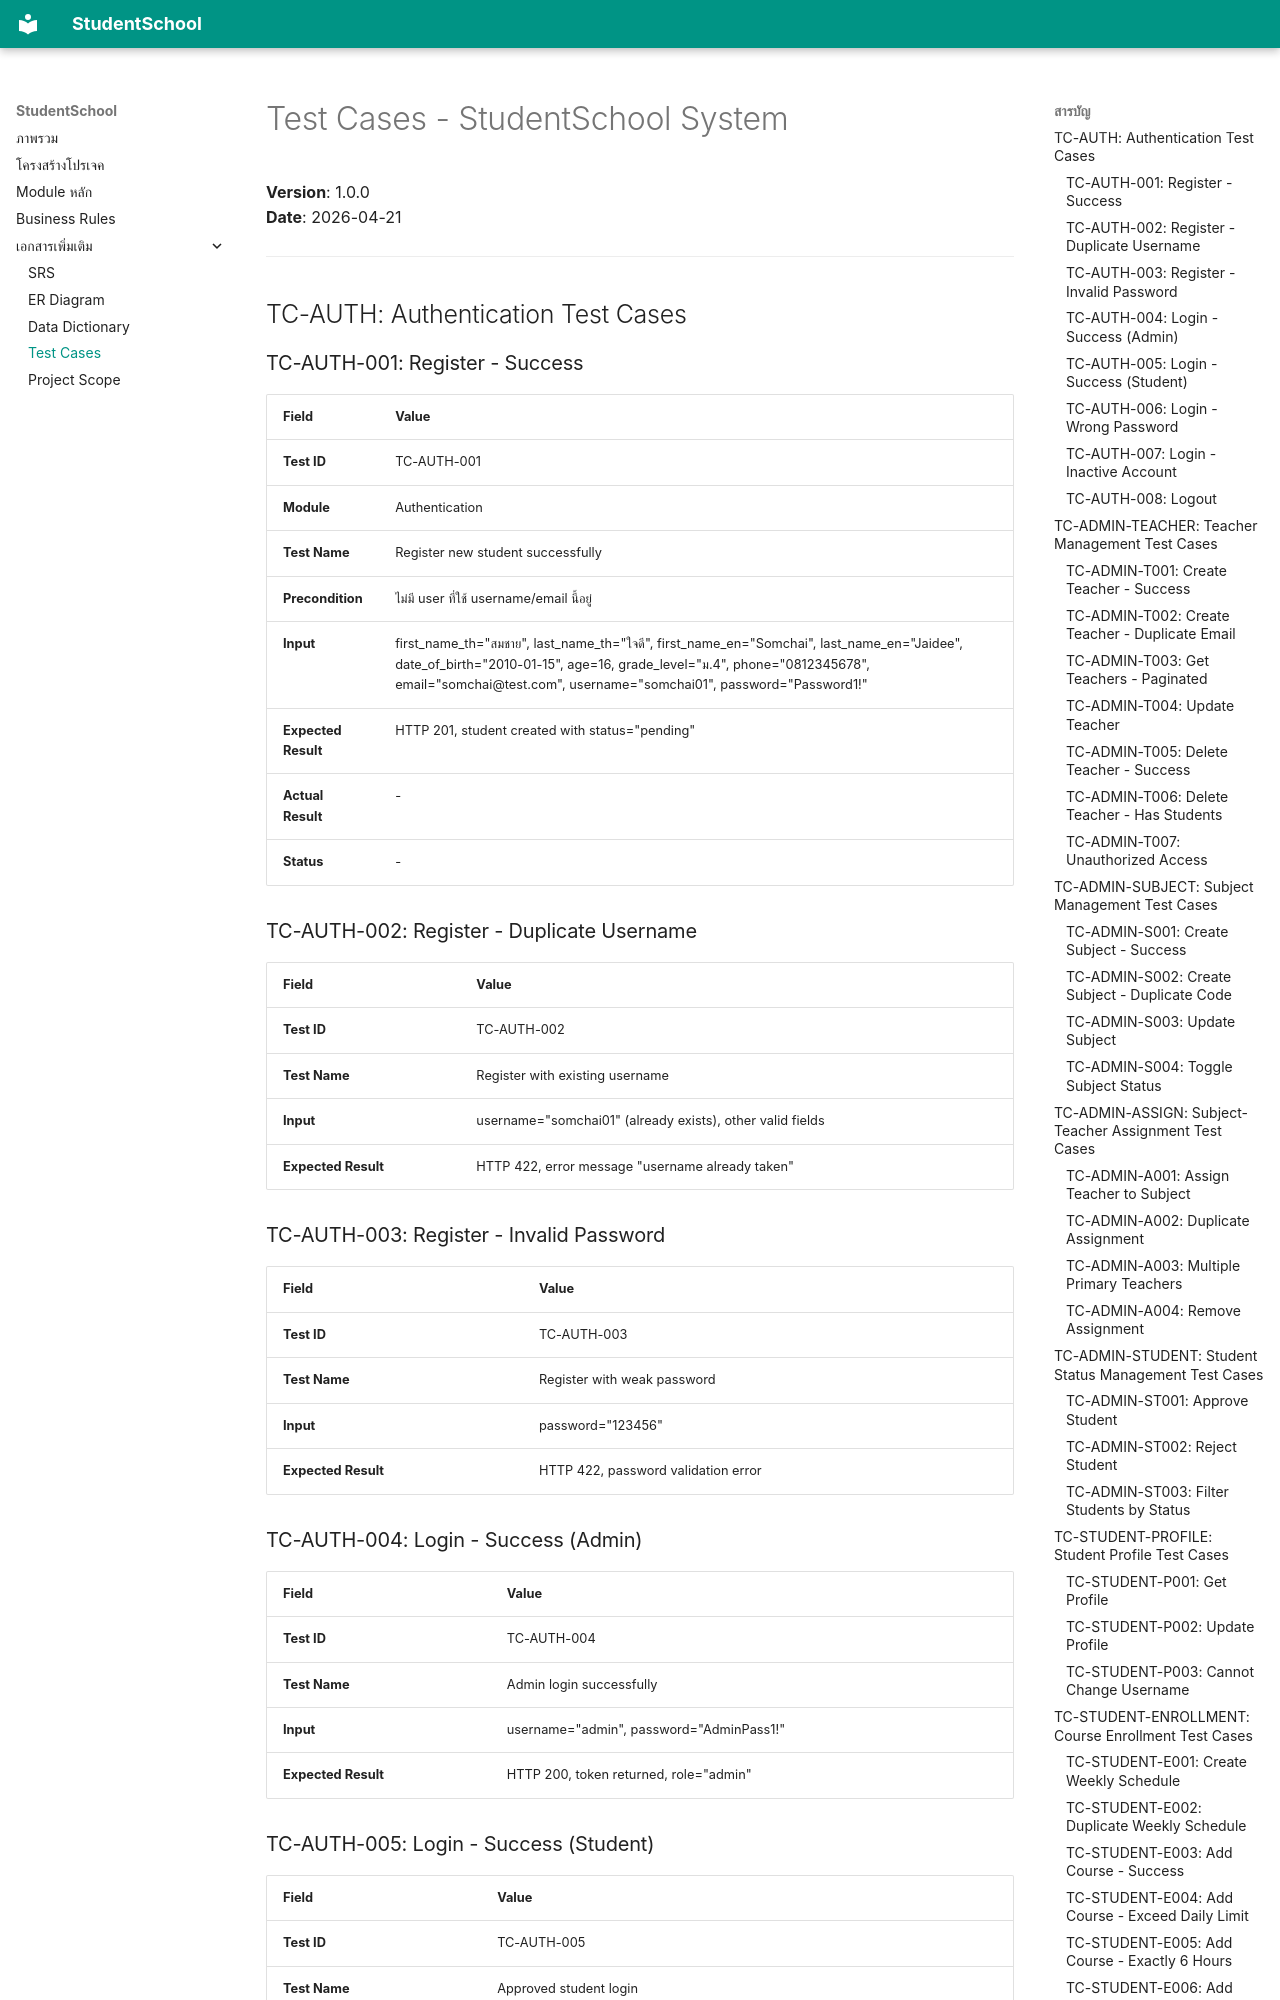

repository: sidaratkhaobang/studentSchool · page: TestCases.html · generator: mkdocs

# Test Cases - StudentSchool System

**Version**: 1.0.0  
**Date**: 2026-04-21  

---

## TC-AUTH: Authentication Test Cases

### TC-AUTH-001: Register - Success
| Field | Value |
|-------|-------|
| **Test ID** | TC-AUTH-001 |
| **Module** | Authentication |
| **Test Name** | Register new student successfully |
| **Precondition** | ไม่มี user ที่ใช้ username/email นี้อยู่ |
| **Input** | first_name_th="สมชาย", last_name_th="ใจดี", first_name_en="Somchai", last_name_en="Jaidee", date_of_birth="2010-01-15", age=16, grade_level="ม.4", phone="0812345678", email="somchai@test.com", username="somchai01", password="Password1!" |
| **Expected Result** | HTTP 201, student created with status="pending" |
| **Actual Result** | - |
| **Status** | - |

### TC-AUTH-002: Register - Duplicate Username
| Field | Value |
|-------|-------|
| **Test ID** | TC-AUTH-002 |
| **Test Name** | Register with existing username |
| **Input** | username="somchai01" (already exists), other valid fields |
| **Expected Result** | HTTP 422, error message "username already taken" |

### TC-AUTH-003: Register - Invalid Password
| Field | Value |
|-------|-------|
| **Test ID** | TC-AUTH-003 |
| **Test Name** | Register with weak password |
| **Input** | password="123456" |
| **Expected Result** | HTTP 422, password validation error |

### TC-AUTH-004: Login - Success (Admin)
| Field | Value |
|-------|-------|
| **Test ID** | TC-AUTH-004 |
| **Test Name** | Admin login successfully |
| **Input** | username="admin", password="AdminPass1!" |
| **Expected Result** | HTTP 200, token returned, role="admin" |
